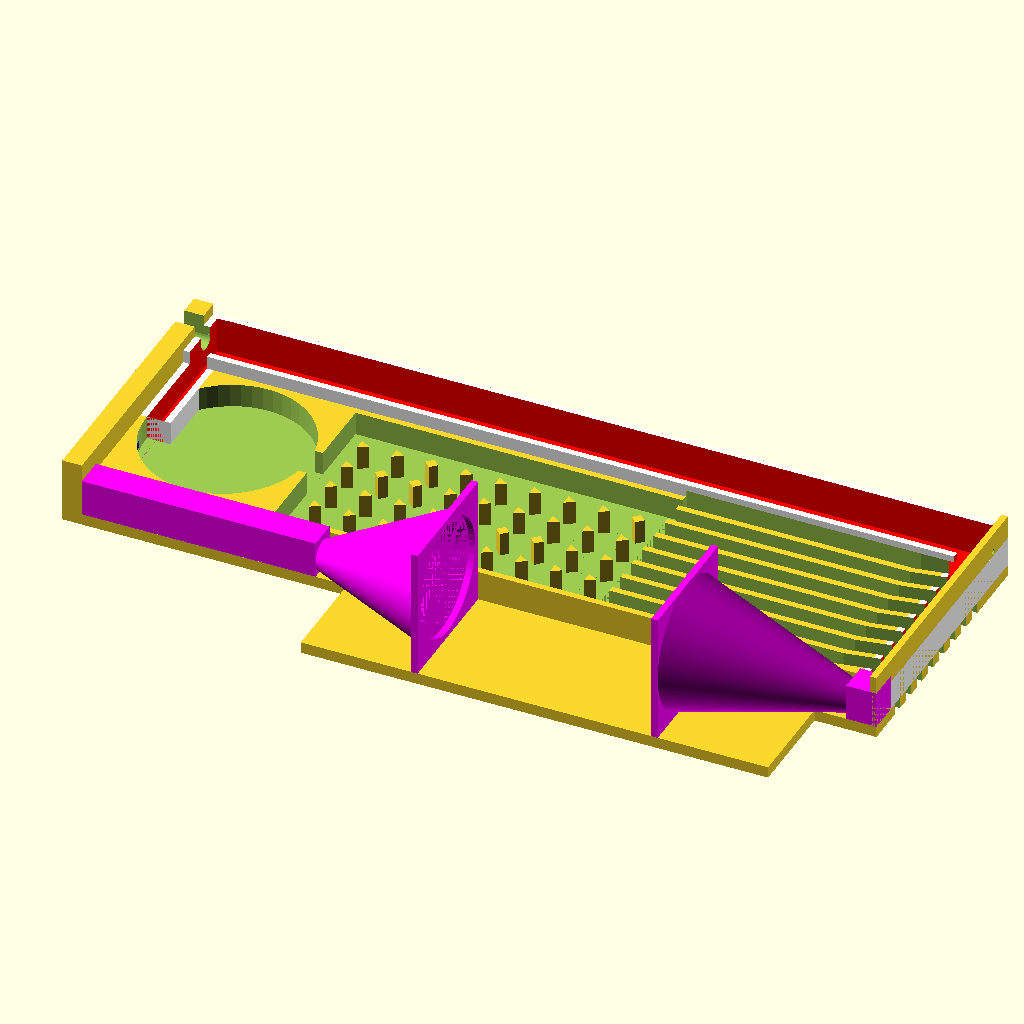
Cell 1 — every parameter at its default value.
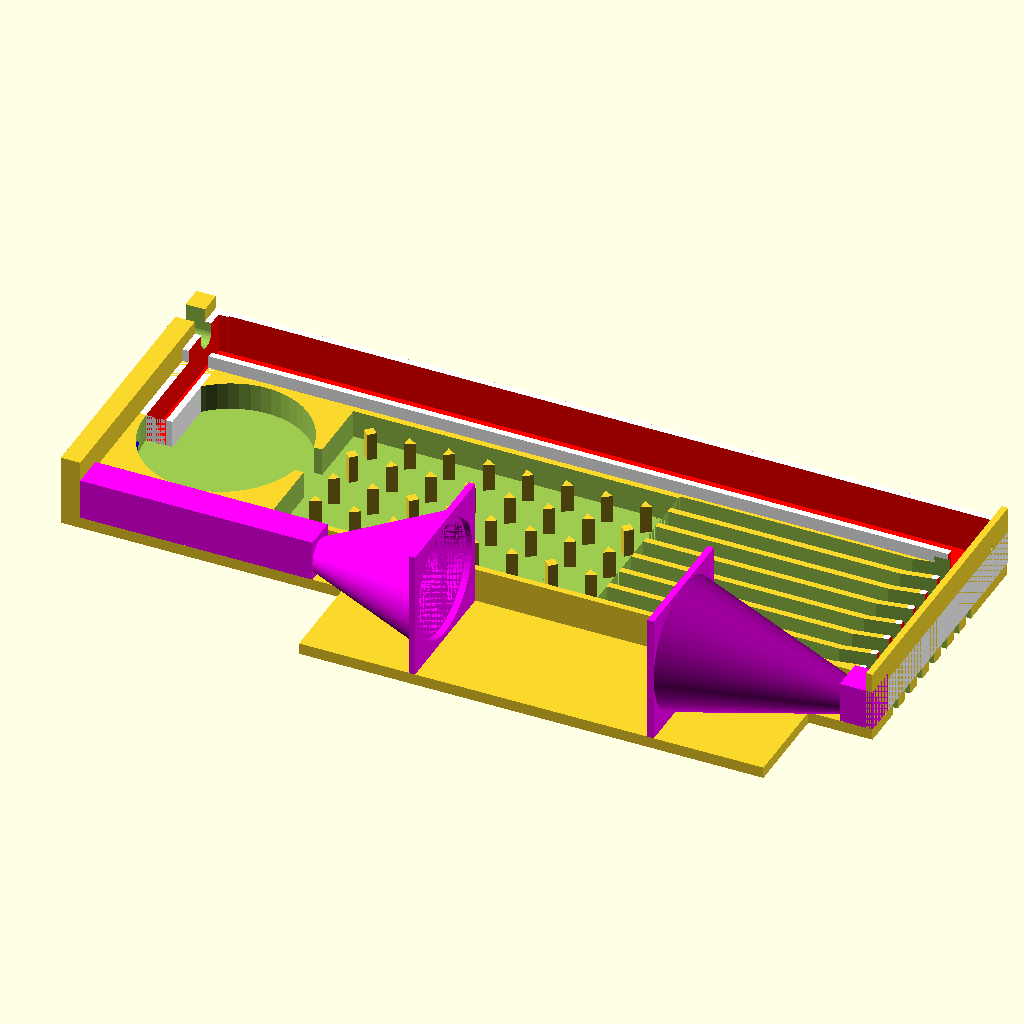
Cell 2 — tol set to 0.8, the other parameters unchanged.
The same orthographic view direction (rotation 55°, 0°, 25°; colour scheme Cornfield) for every cell, with the view re-fitted per cell, so scale and position can differ between cells.
Source of the model, version_3/version_3.0.scad:

// well-tempered chaos sequencer board version 3.0
// 5/8/2018   By: 3mrrrx
// GNU GPLv3
// all values are in [mm]

use <functions.scad>

////////////////////////////////////////////
// global variables
////////////////////////////////////////////


tol = 0.4; //0.24

Ball_raduis = 2.25 + tol;

wall_thinkness = 2 ;


size_x = 240-3.7-1+0.25;
//size_y = 105.7;
size_y = 57.8;
//size_y = 46.9;

size_z = Ball_raduis*3.5;

// cascades parameters
cascades_lengths = 120 * size_x/350;
spacing_factor = 1;

// funnel parameters
funnel_size = 50 ;
funnel_resulition = 50;
inlet_factor = 2;

$fn = 10;



// fan dimensions

fan_x = 70 + 2;
fan_y = 40;
fan_z = 40;
factor_fan = 0.5;


// return channel parameters
channel_width = (Ball_raduis+wall_thinkness)*2;
channel_mid = wall_thinkness;


// debug

shift_factor = 0.1;

debug_eliv = 0;


////////////////////////////////////////////
// modulas and functions
////////////////////////////////////////////


// function to create generic pins
module  randum_pillar(x=1, y=1,z = 10 , resulation = 3 ) { 
    translate([x,y,0]) 
        cylinder($fn = resulation, $fa = 12, $fs = 2, h = z, r1 = 2, r2 = 2, center = false);
    }


module create_spiral_tubeing(Ball_raduis,wall_thinkness,size_x,size_y,size_z,channel_width,debug_eliv){
    
    tole = 1;
                // wind channel tubing 
//            color([1,0,0]) // red
            union(){
                
                // top
                shift_top_r = Ball_raduis*2*shift_factor;
                translate([0,shift_top_r,0]) 
                translate([wall_thinkness,size_y/2,wall_thinkness+debug_eliv*2]) 
                    scale([Ball_raduis*2,size_y/2+channel_width/2-shift_top_r+Ball_raduis*3+wall_thinkness*2+tole*1.5,size_z+wall_thinkness*2]) 
                        cube(1);
                
                // side
                shift_side_r = wall_thinkness+Ball_raduis;
                translate([shift_side_r,0,0]) 
                translate([0,size_y+wall_thinkness,wall_thinkness+debug_eliv*2]) 
                    scale([size_x+Ball_raduis*2-shift_side_r,Ball_raduis*2+Ball_raduis*3+wall_thinkness+tole,size_z+wall_thinkness*2]) 
                        cube(1);
                
                // bottom
                translate([0,0,0])
                translate([size_x+wall_thinkness,0,wall_thinkness+debug_eliv*2]) 
                    scale([Ball_raduis*2,size_y+Ball_raduis*2+Ball_raduis*3+wall_thinkness+tole+wall_thinkness,size_z+wall_thinkness*2]) 
                        cube(1);
                               
                // top
                translate([wall_thinkness,size_y+channel_width/2+Ball_raduis*3+wall_thinkness+tole,wall_thinkness+debug_eliv*2]) 
                cube([Ball_raduis,Ball_raduis,size_z]);
//                    cylinder(r=Ball_raduis, h=size_z);
                                               
                // bottom
                translate([size_x+channel_width/2,size_y+channel_width/2+Ball_raduis*3+wall_thinkness+tole,wall_thinkness+debug_eliv*2]) 
                                cube([Ball_raduis,Ball_raduis,size_z] );

//                    cylinder(r=Ball_raduis, h=size_z);   
                
            }  
}


module side_spiral_box(Ball_raduis,channel_width,size_x,size_y,size_z,debug_eliv){
            // top   
            shift = Ball_raduis*2*shift_factor;
            translate([0,shift,0]) // shift 
            translate([0,size_y/2,debug_eliv]) 
                scale([channel_width,size_y/2+Ball_raduis*6-shift+wall_thinkness*2,size_z]) 
                    cube(1);   

            // side   ??? +5??
            translate([0-wall_thinkness,size_y,debug_eliv]) 
                scale([size_x+wall_thinkness*4+1,Ball_raduis*6+wall_thinkness*2,size_z+wall_thinkness*2]) 
                    cube(1);

            // bottom
            translate([size_x,0,debug_eliv]) 
                scale([channel_width,size_y+Ball_raduis*6+wall_thinkness*2,size_z]) 
                    cube(1);

            }    
            

module create_wind_tubeing(Ball_raduis,wall_thinkness,size_x,size_y,size_z,channel_width,debug_eliv){
                // wind channel tubing 
//            color([1,0,0]) // red
            union(){
                
                // top
                shift_top_r = Ball_raduis*2*shift_factor;
                translate([0,shift_top_r,0]) 
                translate([wall_thinkness,size_y/2,wall_thinkness+debug_eliv*2]) 
                    scale([Ball_raduis*2,size_y/2+channel_width/2-shift_top_r,size_z]) 
                        cube(1);
                
                // side
                shift_side_r = wall_thinkness+Ball_raduis;
                translate([shift_side_r,0,0]) 
                translate([0,size_y+wall_thinkness,wall_thinkness+debug_eliv*2]) 
                    scale([size_x+Ball_raduis*2-shift_side_r,Ball_raduis*2,size_z]) 
                        cube(1);
                
                // bottom
                translate([0,0,0])
                translate([size_x+wall_thinkness,0,wall_thinkness+debug_eliv*2]) 
                    scale([Ball_raduis*2,size_y+Ball_raduis*2,size_z]) 
                        cube(1);
                               
                // top
                translate([channel_width/2,size_y+channel_width/2,wall_thinkness+debug_eliv*2]) 
                    cylinder(r=Ball_raduis, h=size_z);
                                               
                // bottom
                translate([size_x+channel_width/2,size_y+channel_width/2,wall_thinkness+debug_eliv*2]) 
                    cylinder(r=Ball_raduis, h=size_z);   
                
            }
            
            
}

module side_wind_box(Ball_raduis,channel_width,size_x,size_y,size_z,debug_eliv){
            // top   
            shift = Ball_raduis*2*shift_factor;
            translate([0,shift,0]) // shift 
            translate([0,size_y/2,debug_eliv]) 
                scale([channel_width,size_y/2+channel_width-shift,size_z]) 
                    cube(1);   

            // side   ??? +5??
            translate([0+5,size_y,debug_eliv]) 
                scale([size_x,channel_width,size_z]) 
                    cube(1);

            // bottom
            translate([size_x,0,debug_eliv]) 
                scale([channel_width,size_y+channel_width,size_z]) 
                    cube(1);

            }    
            
        
module  side_wind_box_fan(Ball_raduis,channel_width,size_x,size_y,size_z,fan_x, fan_y, fan_z, factor_fan, debug_eliv){


// fan dimensions

//fan_x = 20+fan_x;
//fan_y = 40;
//fan_z = 40;
//factor_fan = 0.8;

            // Flange
            
                //Flange upwind

    difference(){
    
            //Flange upwind
            translate([size_x*factor_fan-wall_thinkness,-fan_y,debug_eliv]) 
                scale([wall_thinkness,fan_y,fan_z]) 
                    cube(1);
      
               //Flange hole
            translate([size_x*factor_fan+fan_x+wall_thinkness,-fan_z/2,fan_z/2+debug_eliv])
                     rotate(a = -90, v = [0, 1, 0])
 
                    cylinder( h = fan_x+wall_thinkness*2, r = fan_z/2-wall_thinkness, center = false, $fn= 50 );


           }
           
                       //Flange downwind

    difference(){
    

            //Flange downwind
            translate([size_x*factor_fan+fan_x,-fan_y,debug_eliv]) 
                scale([wall_thinkness,fan_y,fan_z]) 
                    cube(1);

        
               //Flange hole
            translate([size_x*factor_fan+fan_x+wall_thinkness,-fan_z/2,fan_z/2+debug_eliv])
                     rotate(a = -90, v = [0, 1, 0])
 
                    cylinder( h = fan_x+wall_thinkness*2, r = fan_z/2-wall_thinkness, center = false, $fn= 50 );


           }
           
           
           
////////////////////////////////////////////

            // side


    /////////////   funnels
    length_side  = (size_x*(1-factor_fan)-fan_x-wall_thinkness);

    scale_fan_z = channel_width/fan_y;
    scale_fan_y = size_z/fan_z;
    
    raduis_funnel = fan_y/2;

    translate([size_x*factor_fan+length_side/2+fan_x+wall_thinkness,0,debug_eliv*3])   
rotate(a = 90, v = [0, 1, 0])

    // funnel down wind

difference(){
       
 linear_extrude(height = length_side,
                center = true,
                convexity = 10,
                scale=[scale_fan_y,scale_fan_z], 
//                slices = 70, 
                $fn=100)
                    translate([-raduis_funnel,-raduis_funnel, 0])
                        circle(r = raduis_funnel, center = true);


 linear_extrude(height = length_side,
                center = true,
                convexity = 10,
                scale=[scale_fan_y,scale_fan_z], 
//                slices = 70, 
                $fn=100)
                    translate([-raduis_funnel,-raduis_funnel, 0])
                        circle(r = raduis_funnel-wall_thinkness*1.5, center = true);
            
            }



    // funnel up wind
//translate([size_x*factor_fan+length_side/2+fan_x+wall_thinkness,0,20+debug_eliv*3])   
            
translate([size_x*factor_fan-length_side/2-wall_thinkness,0,debug_eliv*3])   
rotate(a = -90, v = [0, 1, 0])
difference(){
       
    linear_extrude(height = length_side,
                center = true,
                convexity = 10,
                scale=[scale_fan_y,scale_fan_z], 
//                slices = 70, 
                $fn=100)
                    translate([raduis_funnel,- raduis_funnel, 0])
                        circle(r = raduis_funnel, center = true);


    linear_extrude(height = length_side,
                center = true,
                convexity = 10,
                scale=[scale_fan_y,scale_fan_z], 
//                slices = 70, 
                $fn=100)
                    translate([raduis_funnel,- raduis_funnel, 0])
                        circle(r = raduis_funnel-wall_thinkness*1.5, center = true);
            
            }

//
//             // fan mock up       
//            // Fan 
//            translate([size_x*factor_fan,-fan_y,debug_eliv]) 
//                scale([fan_x,fan_y,fan_z]) 
//                    cube(1);
//
//            // side   
//            translate([0,-channel_width,debug_eliv]) 
//                scale([size_x,channel_width,size_z]) 
//                    cube(1);
//            



//  down wind tube

difference(){

            // side  bottom 
            translate([size_x,-channel_width,debug_eliv]) 
                scale([channel_width,channel_width,size_z+wall_thinkness]) 
                    cube(1);
                    
            // bottom sphere junction
            color([0,1,1]) 
        //    translate([0,0,Ball_raduis*2+1]) 
                translate([size_x+channel_width/2,-channel_width/2,size_z/2+debug_eliv*3]) 
                    scale([channel_width/2-wall_thinkness/2,1,size_z/2-wall_thinkness])
                        sphere(1, center = false);   
            
            // horizontal tube
            shift_bottom_c = 0;
            length_bottom  = channel_width/2;
            color([0,0,1]) // blue
        //    translate([shift_side_c,0,0]) 
            translate([size_x+channel_width/2,0,size_z/2+debug_eliv*3]) 
//                    scale([channel_width/2-wall_thinkness,1,size_z/2-wall_thinkness*2])
                    
                    scale([channel_width/2-wall_thinkness*1.3,1,size_z/2-wall_thinkness])

                    rotate(a = 90, v = [1, 0, 0]){
                        cylinder( h = length_bottom, r = 1, center = false, $fn= 50);};           

            // vertical tube
            translate([size_x+channel_width/2,-channel_width/2,size_z/2+debug_eliv*3]) 
                rotate(a = -90, v = [0, 0, 1])
                    scale([channel_width/2-wall_thinkness/4,1,size_z/2-wall_thinkness])
                        rotate(a = 90, v = [1, 0, 0]){
                            cylinder( h = length_bottom, r = 1, center = false, $fn= 50);};           
            
                                   
                        
                        }          
                        
                        
            
// up wind tube

difference(){

            //
            upwind_length = size_x*factor_fan-length_side-wall_thinkness;

            // side   
            translate([0,-channel_width,debug_eliv]) 
                scale([upwind_length,channel_width,size_z+wall_thinkness]) 
                    cube(1);
                    
            
            // top sphere junction
            color([0,1,1]) 
        //    translate([0,0,Ball_raduis*2+1]) 
                translate([0+channel_width/2,-channel_width/2,size_z/2+debug_eliv*3]) 
                    scale([channel_width/2-wall_thinkness/2,Ball_raduis,size_z/2-wall_thinkness]) 
                        sphere(1, center = false);   
            
            // horizontal tube
            shift_bottom_c = 0;
            length_bottom  = channel_width/2;
            color([0,0,1]) // blue
            translate([0+channel_width/2,size_y/2,size_z/2+debug_eliv*3]) 
                    scale([channel_width/2-wall_thinkness/2,1,size_z/2-wall_thinkness])
                    rotate(a = 90, v = [1, 0, 0]){
                        cylinder( h = size_y/2+channel_width/2, r = 1, center = false, $fn=25);};           
            
            // vertical tube         
            translate([upwind_length,-channel_width/2,size_z/2+debug_eliv*3]) 
                    rotate(a = -90, v = [0, 0, 1])
                    scale([channel_width/2-wall_thinkness/4,1,size_z/2-wall_thinkness/2])
                        rotate(a = 90, v = [1, 0, 0]){
                            cylinder( h = upwind_length-channel_width/2, r = 1, center = false, $fn = 25);};           
            
                        }                                  
            }         

            
/////////////////////////////////////////////////////////////
//
//      funnel module
//            
/////////////////////////////////////////////////////////////
            
module funnel(funnel_size,wall_thinkness,size_x,size_y,size_z,funnel_resulition){
    
        //// funnel
        union(){

        //
        ////translate([25,150,wall_thinkness]) scale([funnel_size,size_y/2,size_z]) sphere(radius = 1);
        // 

        translate([funnel_size/2+wall_thinkness,size_y/2,wall_thinkness])  scale([funnel_size,size_y-wall_thinkness*2,size_z])  cylinder(r=0.5, h=1,$fn = funnel_resulition );

        // opening
        opening_size = Ball_raduis*inlet_factor*2;
        translate([(funnel_size+wall_thinkness/2),size_y/2-opening_size/2,wall_thinkness]) scale([wall_thinkness*5,opening_size,size_z])  cube( center = false);

        }
}


module Cascades (wall_thinkness,channel_size,cascades_lengths,break_factor,break_angel,size_x,size_y,size_z,Ball_raduis){
    
        // Cascades
        for (y = [wall_thinkness:wall_thinkness+channel_size:size_y-wall_thinkness] )
        {   
            union(){
                
                // Cascades 
                translate([230/350*size_x,y*spacing_factor,wall_thinkness]) 
                    scale([cascades_lengths*break_factor,channel_size,size_z]) 
                        cube(1);

                // break Cascades
                translate([230/350*size_x+cascades_lengths*break_factor,y*spacing_factor,wall_thinkness]) rotate(a = break_angel, v = [0, 0, 1])
                    scale([cascades_lengths*(1-break_factor)+wall_thinkness*2,Ball_raduis*2,size_z]) 
                        cube(1);
                
//               // pin heads
//                translate([230/350*size_x+cascades_lengths*break_factor/2,y*spacing_factor+channel_size/2,-wall_thinkness])
//                    scale([2,1,5]) 
//                        cube(2.54, center = true);
              
                }
        }
        
    }


module pin_heads (wall_thinkness,channel_size,cascades_lengths,break_factor,break_angel,size_x,size_y,size_z,Ball_raduis, size = 2.7, scale_x=2){
    
        // iterations
        for (y = [wall_thinkness:wall_thinkness+channel_size:size_y-wall_thinkness] )
        {   
            union(){
                
         // pin heads
        translate([230/350*size_x+cascades_lengths*break_factor/2,y*spacing_factor+channel_size/2,0])
                scale([scale_x,1,wall_thinkness*3]) 
                    cube(size, center = true);
                }
        }
        
    }


// bearing module
    
    module bearing (wall_thinkness,channel_size,cascades_lengths,break_factor,break_angel,size_x,size_y,size_z,Ball_raduis){
        union(){
    
    translate([240+8.15-1+5,size_y+Ball_raduis*3+wall_thinkness+0.25,size_z/2])

    rotate(a = -90, v = [0, 1, 0])

cylinder(h=240+6+10,r=Ball_raduis,$fn=50);
    
    translate([0,size_y+Ball_raduis*3+wall_thinkness+0.25-Ball_raduis,size_z/2])

    translate([0,0,0])

cube([240+10,Ball_raduis*2,size_z]);
}
}



////////////////////////////////////////////
// geomerty
////////////////////////////////////////////

// create box
difference(){

union()    {
difference(){

    // bounding box
    scale([size_x,size_y,size_z]) cube(1);
    
        // horizontal tube
        shift_bottom_c = 0;
        length_bottom  = channel_width/2;
        color([0,0,1]) // blue
        translate([0+channel_width/2,size_y/2,size_z/2+debug_eliv*3]) 
                scale([channel_width/2-wall_thinkness*1.3,1,size_z/2-wall_thinkness])
                rotate(a = 90, v = [1, 0, 0]){
                    cylinder( h = size_y/2+channel_width/2, r = 1, center = false, $fn=25);};   

    // funnel
    funnel(funnel_size,wall_thinkness,size_x,size_y,size_z,funnel_resulition);

    // bottom box
    translate([funnel_size+wall_thinkness*2,wall_thinkness,wall_thinkness]) scale([size_x-funnel_size-wall_thinkness*2 - cascades_lengths,size_y-wall_thinkness*2,size_z]) cube(1);

//    // wind tunnel tubing       
    create_spiral_tubeing(Ball_raduis,wall_thinkness,size_x,size_y,size_z,channel_width,debug_eliv);

    // Cascades
    Cascades (wall_thinkness,channel_size,cascades_lengths,break_factor,break_angel,size_x,size_y,size_z,Ball_raduis);
                    
//    // holes bannan heads                
//    pin_heads (wall_thinkness,channel_size,cascades_lengths,break_factor,break_angel,size_x,size_y,size_z,Ball_raduis, size = 2.7, scale_x=1);
//    
    // holes bannan heads
    translate([0,1.1,0])                pin_heads (wall_thinkness,channel_size,cascades_lengths,break_factor,break_angel,size_x,size_y,size_z,Ball_raduis, size = 1.4, scale_x=1);
    
        translate([0,-1.1,0])                pin_heads (wall_thinkness,channel_size,cascades_lengths,break_factor,break_angel,size_x,size_y,size_z,Ball_raduis, size = 1.4, scale_x=1);                  
    
}

// plexy glass holder


//translate([size_x+channel_width,-channel_width,0]) 
//    scale([wall_thinkness,channel_width*2 + size_y,size_z+wall_thinkness]) cube(1);

//difference(){

// bottom    
translate([size_x+channel_width-wall_thinkness,-channel_width,0]) 
    scale([wall_thinkness,wall_thinkness*4+Ball_raduis*8 + size_y,size_z+wall_thinkness+Ball_raduis*2]) cube(1);

// top
translate([-wall_thinkness*3,-channel_width,-floor_thinkess]) 
    scale([wall_thinkness*3,wall_thinkness*4+Ball_raduis*8 + size_y,size_z+wall_thinkness+Ball_raduis*2+floor_thinkess]) cube(1);
    
//bearing (wall_thinkness,cascades_lengths,size_x,size_y,size_z,Ball_raduis);
//}
//  pins
factor_pins = 1.;
randum_vec = rands(1,5,50000,1);
i = 0;
//for (y = [10:10:290] )
    for (y = [wall_thinkness+Ball_raduis*4-2:Ball_raduis*4*factor_pins:size_y-wall_thinkness-Ball_raduis*2])

    for (x = [62.5:Ball_raduis*4:223/350*size_x] )
        {   i = x*y;
            randum_pillar(x,y,size_z,floor(randum_vec[i]));
//            echo(x*y);
        }
        
// create channels
channel_size = Ball_raduis*2*spacing_factor;
break_factor = 0.9;
break_angel  = 10; // degs
        
// return tube
if (debug_eliv == 0){
difference(){
    // create wind channel box
    difference(){

        // side wind box 
        color([1,1,1]) // green
//        side_wind_box(Ball_raduis,channel_width*3,size_x,size_y,size_z,debug_eliv);
        
        side_spiral_box(Ball_raduis,channel_width,size_x,size_y,size_z,debug_eliv);
        
        
        // wind channel tubing 
        color([1,0,0]) // red
        create_spiral_tubeing(Ball_raduis,wall_thinkness,size_x,size_y,size_z,channel_width,debug_eliv);
        }
//        
//        // casacads
//        echo((wall_thinkness-size_y-wall_thinkness)/(wall_thinkness+channel_size));
        Cascades (wall_thinkness,channel_size,cascades_lengths,break_factor,break_angel,size_x,size_y,size_z,Ball_raduis);
    }
}

    // side wind box 
    color([1,0,1]) // green
    side_wind_box_fan(Ball_raduis,channel_width,size_x,size_y,size_z,fan_x, fan_y, fan_z, factor_fan, debug_eliv);

    // floor
    floor_thinkess = 3.5;
    difference() {
    union(){
    translate([0,-channel_width,-floor_thinkess]) 
        scale([size_x+channel_width,size_y+   channel_width*2+Ball_raduis*3+2.5,floor_thinkess]) cube(1);   

    // under the fan
    translate([size_x*factor_fan-fan_x*0.5,-fan_y,-floor_thinkess]) 
        scale([fan_x*2,fan_y,floor_thinkess]) cube(1);   
    }
    
//    translate([0,0,-floor_thinkess/2]) 
//    pin_heads(wall_thinkness,channel_size,cascades_lengths,break_factor,break_angel,size_x,size_y,floor_thinkess,Ball_raduis, size = 3.4, scale_x=12);
       translate([20,0,-floor_thinkess/2]) 
    pin_heads(wall_thinkness,channel_size,cascades_lengths,break_factor,break_angel,size_x,size_y,floor_thinkess,Ball_raduis, size = 3.4, scale_x=size_x/5);
    
//    translate([size_x,0,-floor_thinkess/2]) 
//    pin_heads(wall_thinkness,channel_size,cascades_lengths,break_factor,break_angel,size_x,size_y,floor_thinkess,Ball_raduis, size = 3.4, scale_x=30);
    
    
        translate([size_x*factor_fan*1.5,0,-wall_thinkness*3])

    scale([3.4,size_y*2,wall_thinkness*3]) cube([1]);


        translate([size_x*factor_fan*1.2,0,-wall_thinkness*3])

    scale([3.4,size_y*2,wall_thinkness*3]) cube([1]);


    translate([size_x-wall_thinkness*4,0,-wall_thinkness*3])

    scale([3.4,size_y*2,wall_thinkness*3]) cube([1]);
    
}

//   translate([20,0,-floor_thinkess/2]) 
//    pin_heads(wall_thinkness,channel_size,cascades_lengths,break_factor,break_angel,size_x,size_y,floor_thinkess,Ball_raduis, size = 3.4, scale_x=size_x/5);
    


//    translate([size_x*factor_fan,0,-wall_thinkness*3])
//
//    scale([3.4,size_y*2,wall_thinkness*3]) cube([1]);
//
//
//    translate([size_x-wall_thinkness,0,-wall_thinkness*3])
//
//    scale([3.4,size_y*2,wall_thinkness*3]) cube([1]);
    


}




//// bearing ball holder -> change to module

    translate([0,0,Ball_raduis*3-Ball_raduis*1.5+wall_thinkness])

        union(){
    // axises

    translate([240+8.15-1+5-10,size_y+Ball_raduis*3+wall_thinkness+0.25+0.3,size_z/2])


    rotate(a = -90, v = [0, 1, 0])

cylinder(h=240+6+10,r=Ball_raduis+0.3,$fn=30);
     
            
            // bearing ring          

     translate([240+8.15-1+5,size_y+Ball_raduis*3+wall_thinkness+0.25,size_z/2])

        rotate(a = -90, v = [0, 1, 0])

    cylinder(h=240+6+10+200,r=0.75,$fn=30);        
    
            
    // cube        
    translate([0-10,size_y+Ball_raduis*3+wall_thinkness+0.25-Ball_raduis,size_z/2])

    translate([0,0,0])

    cube([240+10,(Ball_raduis+0.3)*2,size_z/2+2]);
}





} // end of shape
 


// bearing ball holder -> change to module
//    translate([0,0,Ball_raduis*3+wall_thinkness])
//
//        union(){
//    
//    translate([240+8.15-1+5,size_y+Ball_raduis*3+wall_thinkness+0.25,size_z/2])
//
//    rotate(a = -90, v = [0, 1, 0])
//
//cylinder(h=240+6+10,r=Ball_raduis,$fn=50);
//    
//    translate([0,size_y+Ball_raduis*3+wall_thinkness+0.25-Ball_raduis,size_z/2])
//
//    translate([0,0,0])
//
//cube([240+10,Ball_raduis*2,size_z/2]);
//}
///////////////////////////////////////////////////////////////////////////7

// ball

// translate([size_x-Ball_raduis*5,0,50+Ball_raduis*2])
//
//sphere(r=Ball_raduis,$fn=20);

// spiral

// translate([10 ,0,50])
//rotate(a = 90, v = [0, 1, 0])
//union(){
//difference(){
//        
//    cylinder(h=size_x+6,r=Ball_raduis*4,$fn=50);
//    cylinder(h=size_x+6,r=Ball_raduis*3.175,$fn=50);    
//    
//} 
//
//
//difference(){
//    translate([0,0,9])
//
//    scale([8*4,8*4,14*2])cube(1,center=true);
//    
//    
//    translate([0,0,-100])
//
//    cylinder(h=size_x*2,r=Ball_raduis*3.175,$fn=50);    
//} 
//}

//
// translate([size_x+11.85,size_y+Ball_raduis*3+wall_thinkness,50])



//bearing (wall_thinkness,cascades_lengths,size_x,size_y,size_z,Ball_raduis);



// // spiral starts here

//
//// translate([size_x+8.15,size_y+Ball_raduis*3+wall_thinkness,50])
//// translate([240+8.15,size_y+Ball_raduis*3+wall_thinkness+0.25,50])
// 
// 
// translate([240+8.15-1,size_y+Ball_raduis*3+wall_thinkness+0.25,wall_thinkness+Ball_raduis*3+size_z/2])
//
//
//
//rotate(a = -90, v = [0, 1, 0])
////Ball_raduis;
////channel_width;
//
//
//difference(){
//    union(){
//        union(){
////            difference(){
//
//union(){
//
//difference(){
//
//union(){
//
//difference(){
//
////spiral
//
//steps_factor = 16;
//
////for ( z = [1:size_x*steps_factor]) {
//for ( z = [1:240*steps_factor]) {
//
//rotate(z*2) translate([0,0,z/steps_factor])  rotate([90,0,0]) cube(size = [Ball_raduis*3,5,1], center = false);
//
//}
//
////translate([0,0,0])cylinder(h=size_x+6,r=Ball_raduis*3,$fn=50);
//
//
//}
//
//}
//
//translate([-20,-20,0]) cube([60,60,5]);
//
//}
//
// 
//}
//
//
//}
//
//union(){
//
////center cylinder
//
////translate([0,0,0])cylinder(h=size_x+6,r=Ball_raduis,$fn=50);
//translate([0,0,0])cylinder(h=240+6,r=Ball_raduis,$fn=50);
//
// 
//
////rounded top
//
////translate([0,0,size_x+11-5])sphere(r=Ball_raduis,$fn=50);
//translate([0,0,240+11-5])sphere(r=Ball_raduis,$fn=50);
//
//}
//
//}
//
////center hole
////translate([0,0,0])cylinder(h=size_x+11,r=1.2,$fn=50);
//translate([0,0,0])cylinder(h=240+11,r=1.2,$fn=50);
//
//}
Parameter table extracted from the source (name, type, default, range or options):
tol: number, default 0.4
wall_thinkness: number, default 2
size_y: number, default 57.8
spacing_factor: number, default 1
funnel_size: number, default 50
funnel_resulition: number, default 50
inlet_factor: number, default 2
fan_y: number, default 40
fan_z: number, default 40
factor_fan: number, default 0.5
shift_factor: number, default 0.1
debug_eliv: number, default 0
